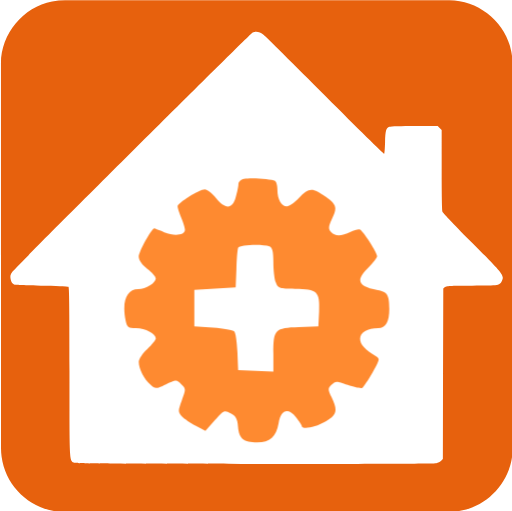
t = 0.00 s
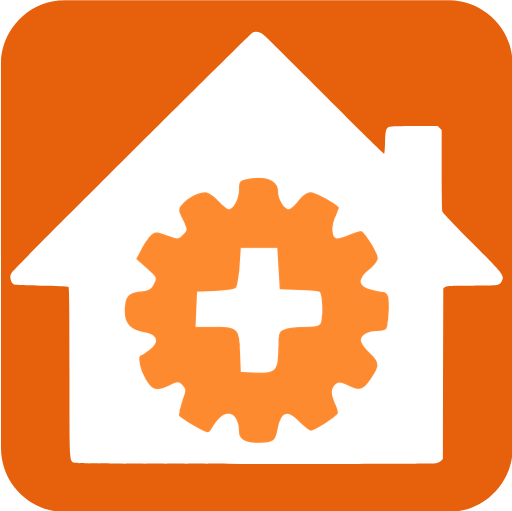
t = 0.75 s
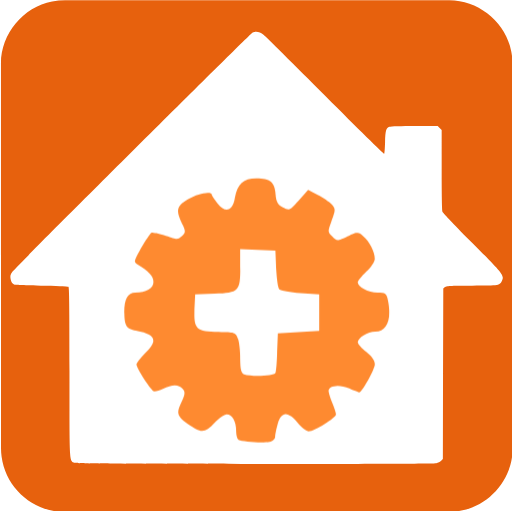
t = 1.50 s
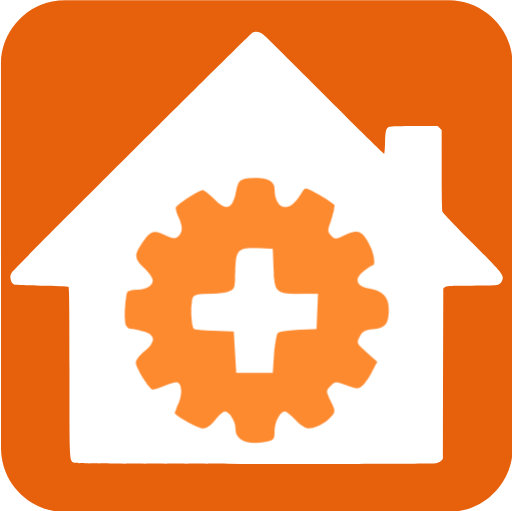
t = 2.25 s

The animated SVG that drew these frames (rendered in a browser with its animation timeline set to each time). Animation: 1 CSS @keyframes rule; one cycle of 3.00 s, repeats indefinitely.

<svg id="home-automation" xmlns="http://www.w3.org/2000/svg" viewBox="0 0 499.17 498.38" width="500" height="500" shape-rendering="geometricPrecision" text-rendering="geometricPrecision">
  <style>
    @keyframes gear_animation__tr{0%{transform:translate(250.35614px,302.716064px) rotate(0deg)}to{transform:translate(250.35614px,302.716064px) rotate(360deg)}}#gear_animation{animation:gear_animation__tr 3000ms linear infinite normal forwards}
  </style>
  <g id="background">
    <path id="square" d="M499.86 249.83v187.84c0 28.7-21.64 54.93-49.91 60.31-4.18.79-8.5 1.25-12.75 1.25-124.8.07-249.61.05-374.41.05-30.6 0-57.3-23.47-61.31-53.91-.35-2.69-.59-5.41-.59-8.12C.85 312.12.85 187 .85 61.89c0-28.71 21.66-54.95 49.91-60.31C54.94.79 59.26.33 63.51.33 188.42.26 313.32.28 438.24.28c28.71 0 54.98 21.68 60.31 49.91.79 4.18 1.24 8.5 1.25 12.75.08 62.29.06 124.59.06 186.89z" fill="#e7610d" stroke="none" stroke-width="1"/>
  </g>
  <g id="house_group">
    <path id="house" d="M257.23 34.16c2.06 1.74 29.18 28.55 60.26 59.71s56.78 56.39 57.1 56.07c.32-.4.71-5.46.87-11.31.32-11.47 1.03-13.84 4.27-15.03 1.11-.47 12.1-.79 24.52-.79h22.54l1.9 1.98 1.98 1.9v38.75c0 24.99.32 39.54.79 40.96.47 1.19 13.44 14.87 28.86 30.29 30.13 30.21 31.4 31.79 29.34 36.69-2.21 5.22-2.06 5.22-29.42 5.22-22.3 0-24.83.16-26.33 1.34l-1.66 1.42-.25 83.21-.16 83.19-1.66 1.66c-.95.95-3.08 2.06-4.74 2.37-1.82.47-75.37.71-176.67.71-144.8-.08-173.98-.24-176.04-1.11-5.3-2.29-5.06 1.5-5.06-89.36 0-64.53-.24-81.93-1.03-82.4-.47-.32-12.57-.79-26.81-1.03-24.99-.4-25.94-.47-27.52-2.06-.95-.95-1.9-3.16-2.14-4.98-.4-2.69-.08-3.8 1.66-6.25 2.45-3.56 232.58-232.82 234.48-233.61 3.49-1.41 7.05-.62 10.92 2.46z" fill="#FFF" stroke="none" stroke-width="1"/>
    <g id="gear_animation" transform="translate(250.356 302.716)">
      <g id="gear_group" transform="translate(-250.356 -302.716)" stroke="none" stroke-width="1">
        <path id="gear" d="M162.26 406.23c-1.03.16-1.82.95-1.82 1.66s-.4 2.69-.87 4.27c-1.03 3.95-3.48 4.03-6.48.24-1.19-1.5-2.85-2.77-3.56-2.77-1.82 0-8.86 4.43-8.86 5.54 0 .47.55 2.14 1.19 3.72.63 1.5 1.19 3.32 1.19 3.88 0 1.74-3.48 2.14-6.72.79-1.66-.71-3.08-1.27-3.24-1.27-.87 0-5.06 7.67-5.06 9.17 0 1.11 1.03 2.61 2.77 3.95 1.5 1.11 2.77 2.53 2.77 3.16 0 1.5-3.16 3.48-5.69 3.48-3.8 0-5.38 3.95-4.11 10.2.47 2.21.79 2.45 3.4 2.45 3.01 0 6.41 1.82 6.41 3.32 0 .55-1.27 2.06-2.77 3.48-1.5 1.34-2.77 3.24-2.77 4.19 0 2.21 1.74 5.61 3.8 7.43 1.58 1.42 1.74 1.42 5.06-.16 3.4-1.58 3.4-1.58 4.98 0 1.5 1.42 1.5 1.58.16 5.22-1.27 3.48-1.27 3.72 0 5.22.79.79 2.85 2.21 4.59 3.08l3.08 1.66 3.08-3.48c2.93-3.32 3.08-3.4 5.14-2.21 1.66.87 2.21 1.82 2.37 4.27.32 3.88 1.82 5.14 6.25 5.14 4.19 0 6.17-1.82 6.96-6.25.71-4.27 3.01-5.14 5.61-1.98 1.03 1.27 1.82 2.53 1.9 2.85 0 1.34 4.43.55 7.67-1.34 3.8-2.29 4.11-3.56 2.06-7.91-1.27-2.61-1.27-2.85 0-4.11 1.27-1.27 1.58-1.27 5.22.08 2.21.79 4.35 1.19 4.74.95.4-.32 1.9-2.53 3.32-4.98 2.37-4.19 2.45-4.51 1.19-5.3-3.64-2.21-5.22-3.88-5.22-5.69 0-2.06 2.37-3.48 5.93-3.48 2.37 0 3.56-2.06 3.56-6.25 0-4.51-.63-5.54-3.8-6.09-6.48-1.19-7.28-3.24-2.93-7.43 1.5-1.5 2.77-3.16 2.77-3.64 0-1.11-4.35-7.91-5.54-8.62-.4-.24-1.82.08-3.08.79-3.01 1.5-5.14 1.5-6.41 0-.87-1.03-.79-1.74.24-4.03 1.9-3.95 1.74-4.74-1.98-7.43-4.19-3.08-5.54-3.01-8.62.4-1.42 1.5-3.16 2.77-3.95 2.77-1.82 0-3.08-2.29-3.08-5.46 0-1.27-.32-2.61-.79-2.85-1.12-.63-8-1.11-10.06-.63z" transform="matrix(3 0 0 3 -248.886 -1044.126)" fill="#FE8A30"/>
        <path id="gear_center" d="M171.04 428.29c.95.4 1.27 1.66 1.27 5.06 0 2.53.32 5.54.79 6.64.71 1.9 1.11 2.06 6.25 2.06 7.2 0 8.15.87 7.83 7.43l-.24 4.82-6.33.24c-7.83.24-8.3.79-8.3 8.62v5.85l-5.69-.24-5.77-.24-.24-5.93c-.16-3.24-.55-6.25-1.03-6.72-.4-.4-3.56-.95-6.88-1.19l-6.09-.4v-11.86l6.72-.4 6.72-.4.24-5.93c.08-3.24.32-6.41.55-6.96.39-1 7.9-1.32 10.2-.45z" transform="matrix(3 0 0 3 -250.408 -1044.52)" fill="#FFF"/>
      </g>
    </g>
  </g>
</svg>
